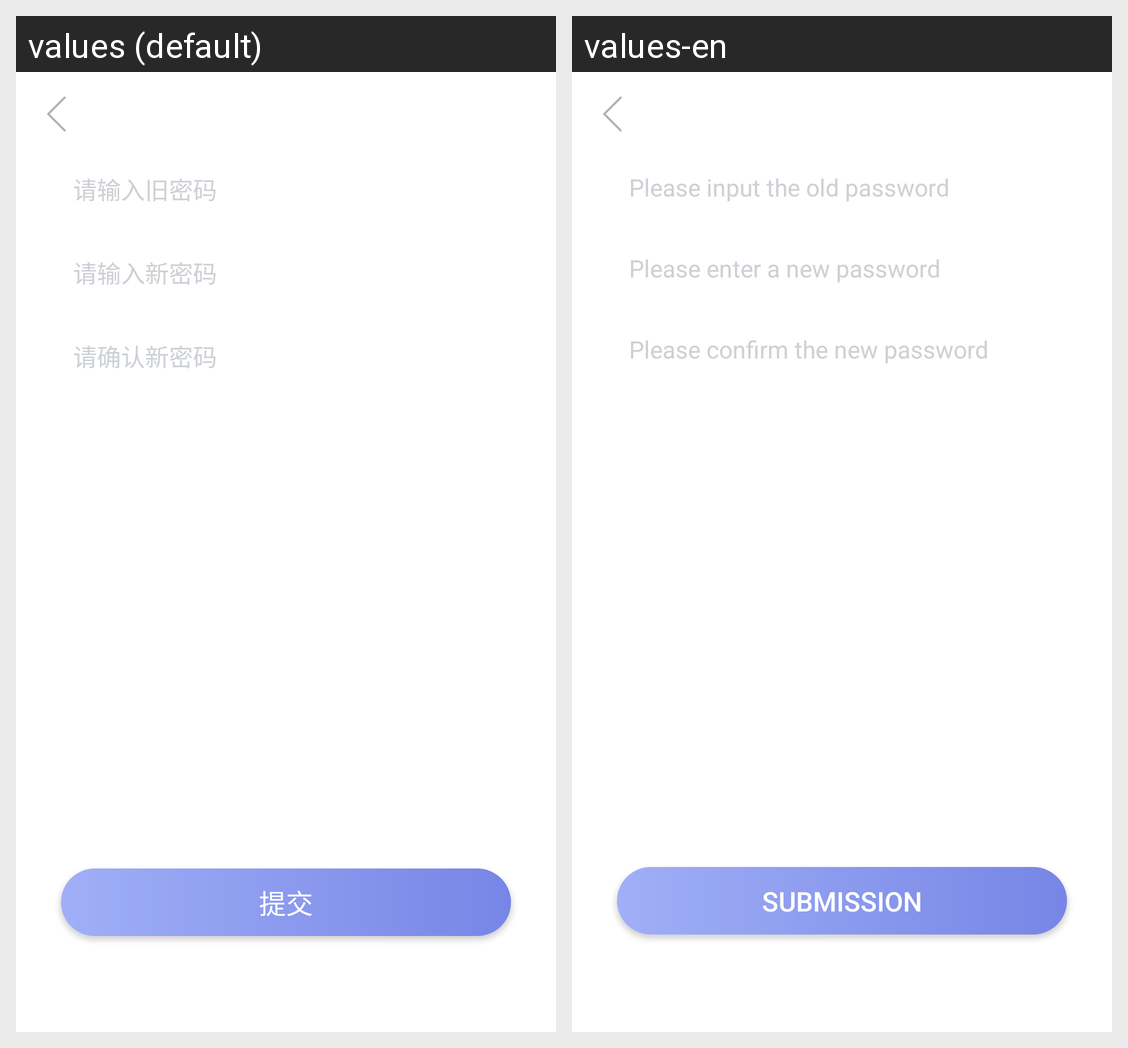

The same Android screen rendered under two of its app's locales, left to right. List the strings drawn on it with the default value and each locale's translation.
Android screen res/layout/activity_modify_ps.xml rendered under 2 locales, left to right: values (default), values-en. Device: Nexus 5 (rendered at 1080×1920; each locale shown at half size, 540×960, under a caption strip naming it); theme AppTheme.
Strings drawn on this screen, with the default value and each locale's value (text and hints the layout hard-codes, and strings that could not be matched under every locale, appear in the picture but are not listed):

enter_old_password
  values: 请输入旧密码
  values-en: Please input the old password

enter_new_password
  values: 请输入新密码
  values-en: Please enter a new password

enter_sure_password
  values: 请确认新密码
  values-en: Please confirm the new password

submit
  values: 提交
  values-en: Submission
